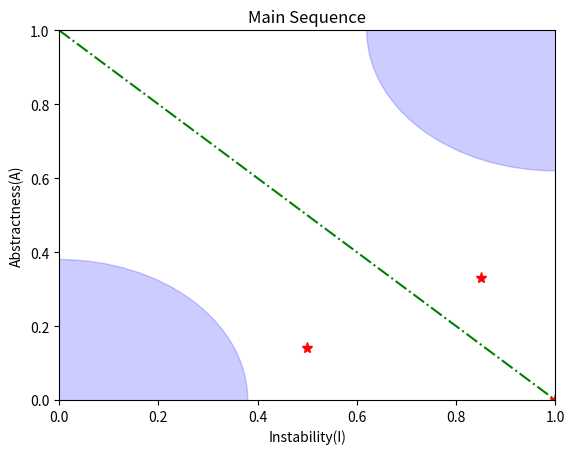

Source code (Python):
# !/usr/bin/env python
# -*- coding:utf-8 -*- 
# Author: pulin

import matplotlib.pyplot as plt
from matplotlib.patches import Circle
fig = plt.figure()
ax = fig.add_subplot(111)
cir1= Circle(xy=(0.0,0.0),radius=0.38,alpha=0.2,color="b")
cir2= Circle(xy=(1.0,1.0),radius=0.38,alpha=0.2,color="b")
ax.add_patch(cir1)
ax.add_patch(cir2)
x=[0,1]
y=[1,0]
ax.plot(x,y,"g-.")
plt.xlabel('Instability(I)')
plt.ylabel('Abstractness(A)')
plt.ylim(0, 1)
plt.xlim(0, 1)
plt.title('Main Sequence')

plt.plot(0.85,0.33,"r",marker="*",ms=8)
plt.plot(0.5,0.14,"r",marker="*",ms=8)
plt.plot(1,0,"r",marker="*",ms=8)
plt.show()